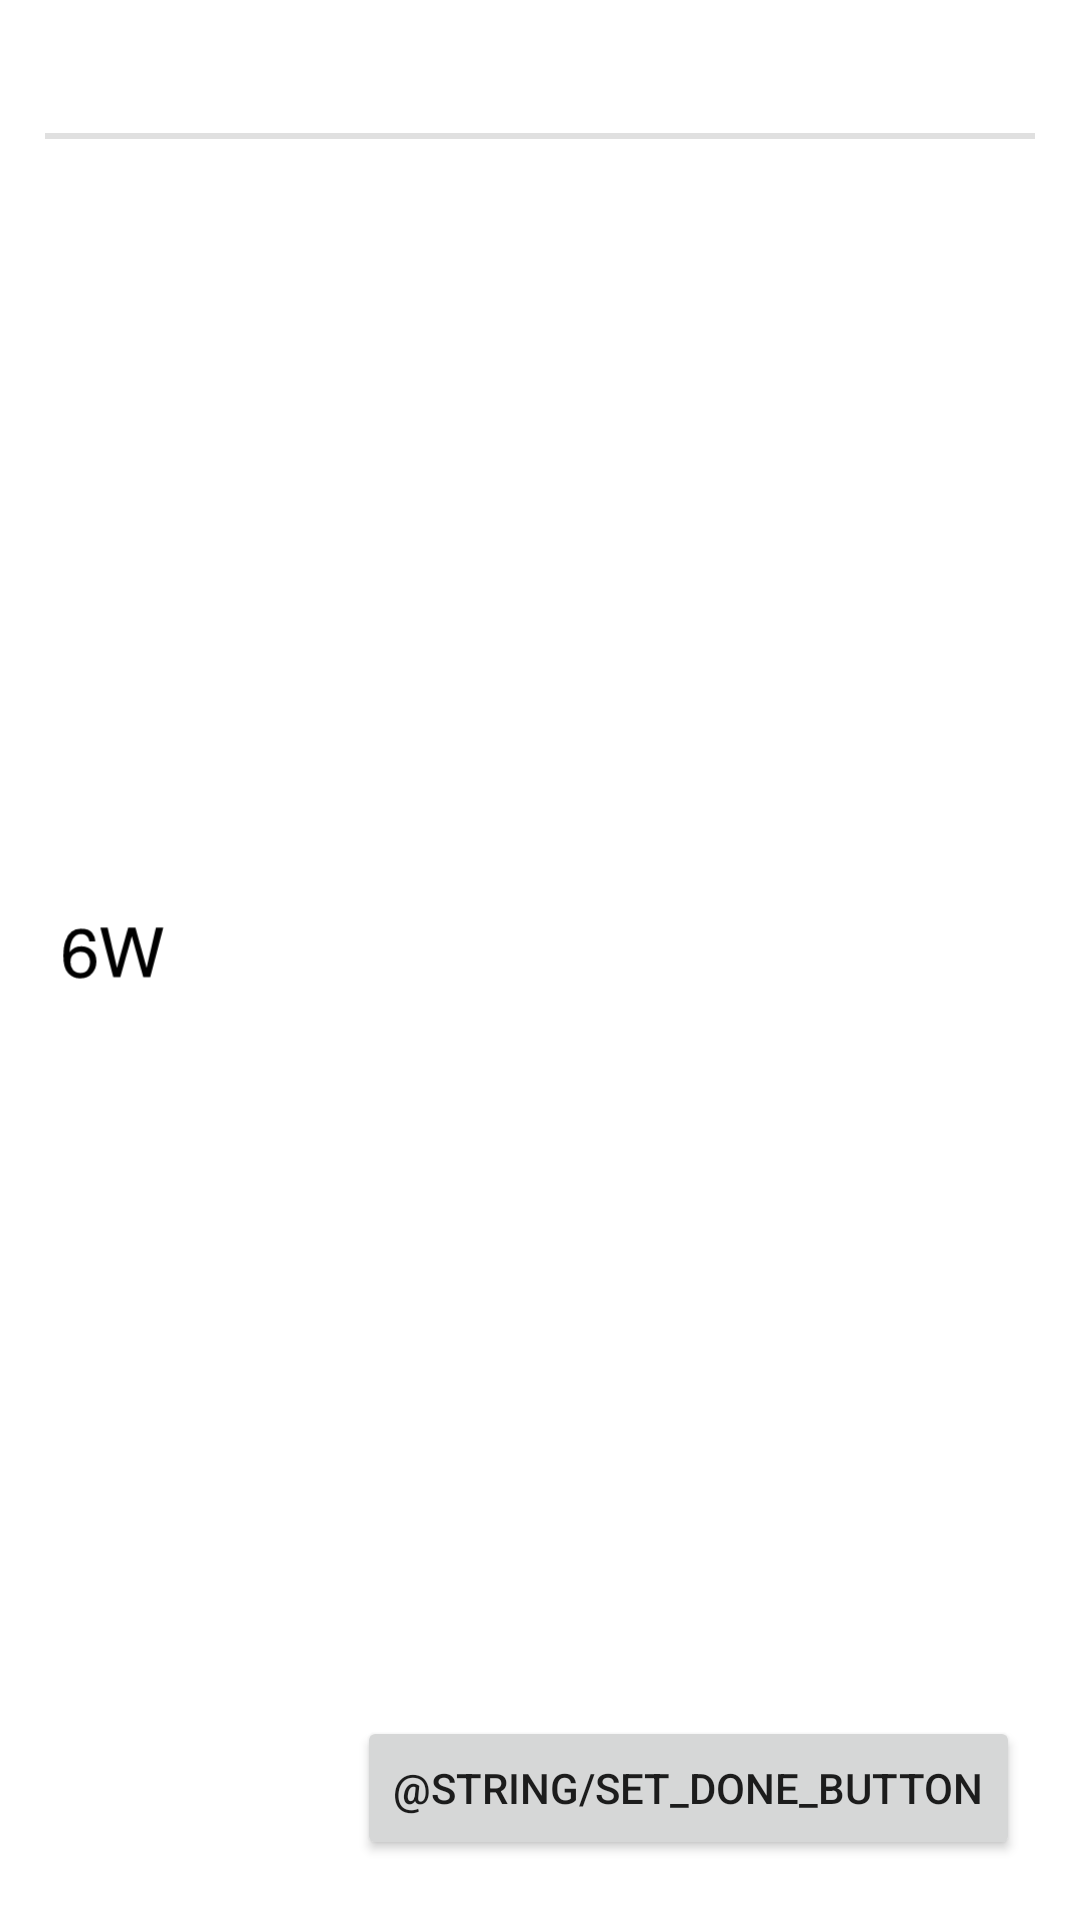

Write the Android layout XML for this screen, with the resource values it uses.
<!-- AndroidManifest.xml: application theme Theme.SixWeeks -->
<!-- res/layout/fragment_workout_rest.xml -->
<?xml version="1.0" encoding="utf-8"?>
<androidx.constraintlayout.widget.ConstraintLayout xmlns:android="http://schemas.android.com/apk/res/android"
    xmlns:app="http://schemas.android.com/apk/res-auto"
    xmlns:tools="http://schemas.android.com/tools"
    android:layout_width="match_parent"
    android:layout_height="match_parent">

    <TextView
        android:id="@+id/title"
        style="@style/TextAppearance.Material3.TitleLarge"
        android:layout_width="wrap_content"
        android:layout_height="wrap_content"
        app:layout_constraintEnd_toEndOf="parent"
        app:layout_constraintStart_toStartOf="parent"
        app:layout_constraintTop_toTopOf="parent"
        tools:text="Set 1" />

    <com.google.android.material.divider.MaterialDivider
        android:layout_width="match_parent"
        android:layout_height="2dp"
        android:layout_margin="15dp"
        app:layout_constraintTop_toBottomOf="@id/title" />

    <ImageView
        android:id="@+id/illustration"
        android:layout_width="75dp"
        android:layout_height="75dp"
        android:contentDescription="@null"
        android:src="@drawable/ic_launcher_foreground"
        app:layout_constraintBottom_toBottomOf="parent"
        app:layout_constraintStart_toStartOf="parent"
        app:layout_constraintTop_toTopOf="parent" />

    <TextView
        android:id="@+id/countdown"
        style="@style/TextAppearance.Material3.TitleLarge"
        android:layout_width="wrap_content"
        android:layout_height="match_parent"
        android:gravity="center"
        app:layout_constraintEnd_toEndOf="parent"
        app:layout_constraintStart_toEndOf="@id/illustration"
        tools:text="Rest for X seconds." />

    <Button
        android:id="@+id/workout_rest_done_button"
        android:layout_width="wrap_content"
        android:layout_height="wrap_content"
        android:layout_margin="20dp"
        android:text="@string/set_done_button"
        app:layout_constraintBottom_toBottomOf="parent"
        app:layout_constraintEnd_toEndOf="parent" />

</androidx.constraintlayout.widget.ConstraintLayout>
<!-- resources referenced by this layout -->
<resources>
  <!-- drawable ic_launcher_foreground (drawable) -->
  <?xml version="1.0" encoding="utf-8"?>
  <vector xmlns:android="http://schemas.android.com/apk/res/android"
      android:width="108dp"
      android:height="108dp"
      android:viewportWidth="108"
      android:viewportHeight="108">
    <group android:scaleX="0.23"
        android:scaleY="0.23"
        android:translateX="29.16"
        android:translateY="29.16">
      <group android:translateY="142.704">
        <path android:pathData="M42.117188,-101.109375Q58.992188,-101.109375,65.63672,-92.35547Q72.28125,-83.60156,72.28125,-74.32031L59.765625,-74.32031Q58.640625,-80.296875,56.179688,-83.671875Q51.609375,-90,42.328125,-90Q31.710938,-90,25.453125,-80.19141Q19.195312,-70.38281,18.492188,-52.101562Q22.851562,-58.5,29.460938,-61.664062Q35.507812,-64.47656,42.960938,-64.47656Q55.617188,-64.47656,65.03906,-56.390625Q74.46094,-48.304688,74.46094,-32.273438Q74.46094,-18.5625,65.53125,-7.9804688Q56.601562,2.6015625,40.078125,2.6015625Q25.945312,2.6015625,15.6796875,-8.121094Q5.4140625,-18.84375,5.4140625,-44.226562Q5.4140625,-63,9.984375,-76.078125Q18.773438,-101.109375,42.117188,-101.109375ZM41.203125,-8.6484375Q51.1875,-8.6484375,56.14453,-15.363281Q61.101562,-22.078125,61.101562,-31.21875Q61.101562,-38.953125,56.671875,-45.94922Q52.242188,-52.945312,40.570312,-52.945312Q32.414062,-52.945312,26.261719,-47.53125Q20.109375,-42.117188,20.109375,-31.21875Q20.109375,-21.65625,25.699219,-15.152344Q31.289062,-8.6484375,41.203125,-8.6484375Z"
            android:fillColor="#000000"/>
        <path android:pathData="M97.78906,-103.28906L117.265625,-19.265625L140.60938,-103.28906L155.79688,-103.28906L179.14062,-19.265625L198.61719,-103.28906L213.94531,-103.28906L186.80469,0L172.10938,0L148.27344,-85.640625L124.296875,0L109.60156,0L82.60156,-103.28906Z"
            android:fillColor="#000000"/>
      </group>
    </group>
  </vector>
  <style name="Theme.SixWeeks" parent="Theme.MaterialComponents.DayNight.DarkActionBar">
          
          <item name="colorPrimary">@color/purple_500</item>
          <item name="colorPrimaryVariant">@color/purple_700</item>
          <item name="colorOnPrimary">@color/white</item>
          
          <item name="colorSecondary">@color/teal_200</item>
          <item name="colorSecondaryVariant">@color/teal_700</item>
          <item name="colorOnSecondary">@color/black</item>
          
          <item name="android:statusBarColor" tools:targetApi="l">?attr/colorPrimaryVariant</item>
          
      </style>
  <color name="purple_500">#FF6200EE</color>
  <color name="purple_700">#FF3700B3</color>
  <color name="white">#FFFFFFFF</color>
  <color name="teal_200">#FF03DAC5</color>
  <color name="teal_700">#FF018786</color>
  <color name="black">#FF000000</color>
</resources>
